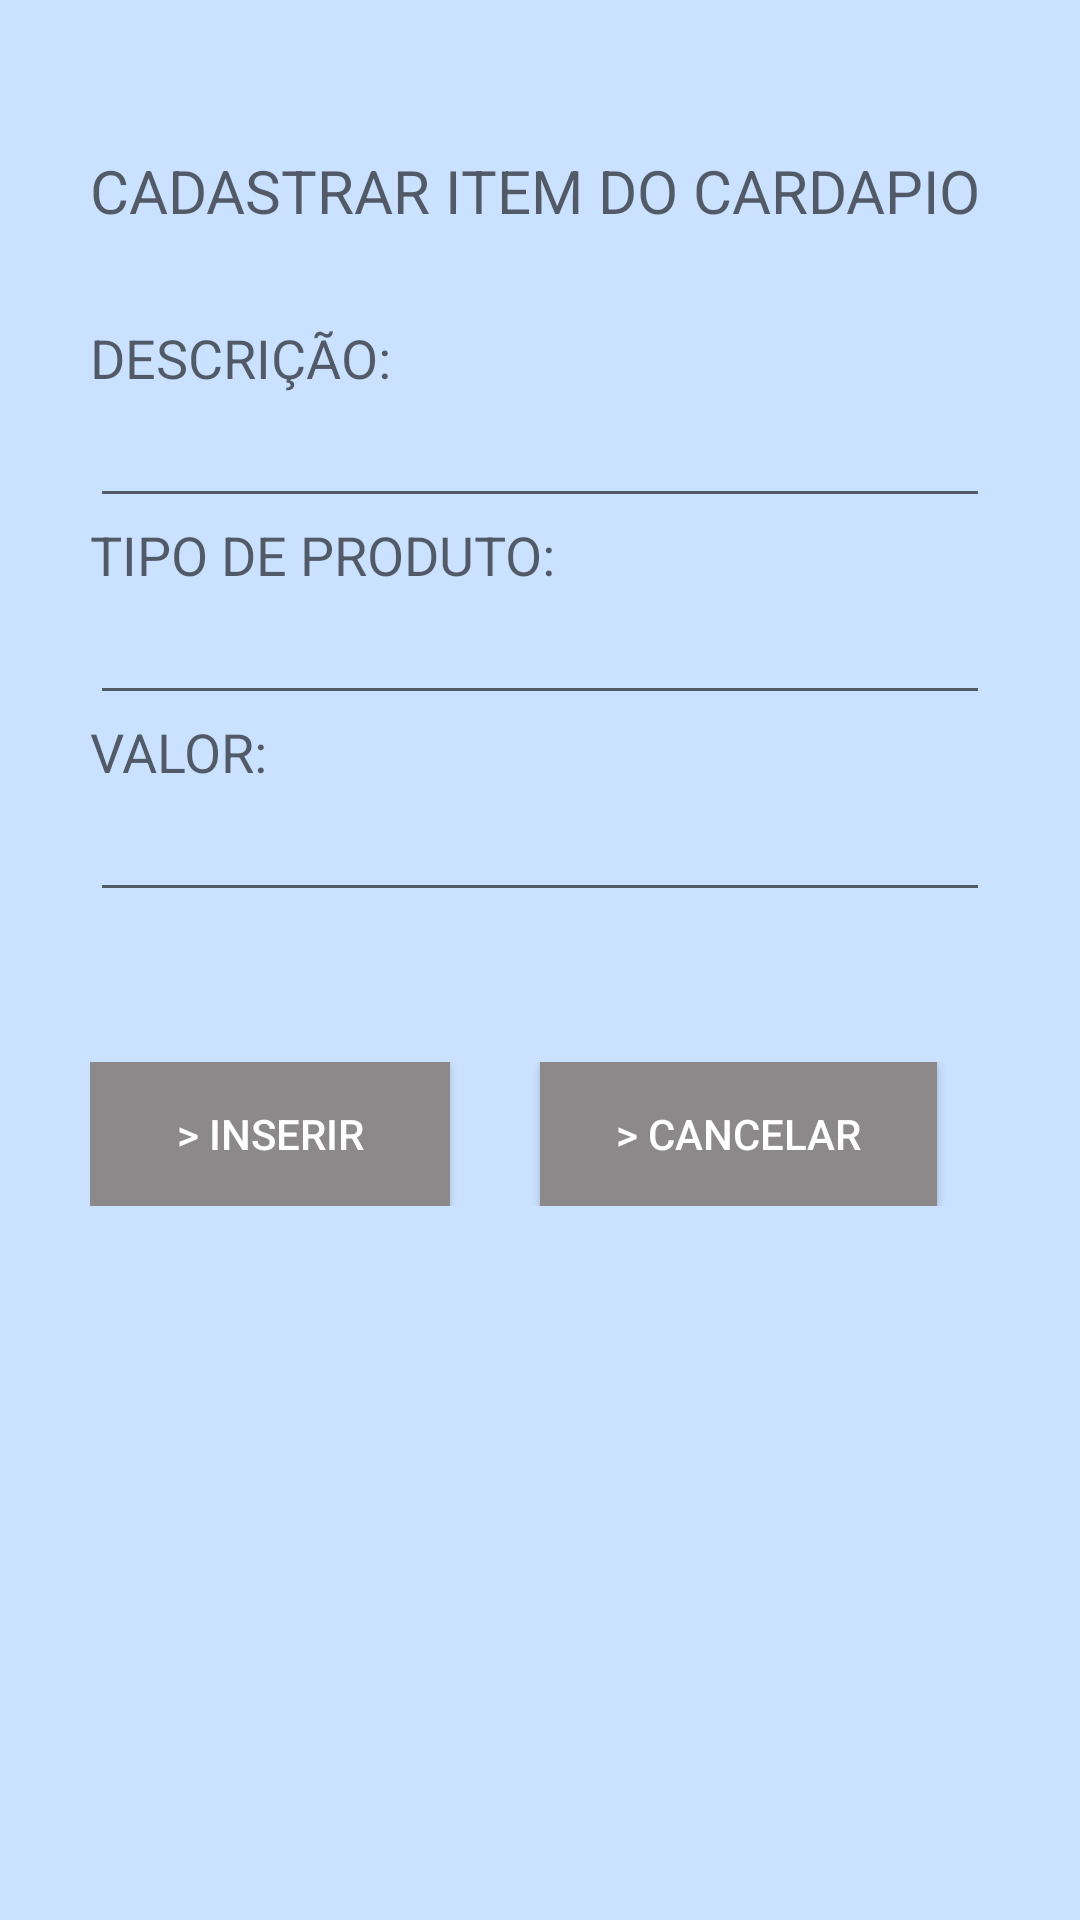

Write the Android layout XML for this screen, with the resource values it uses.
<!-- AndroidManifest.xml: application theme AppTheme -->
<!-- res/layout/activity_montar_cardapio.xml -->
<ScrollView xmlns:android="http://schemas.android.com/apk/res/android"
    android:layout_width="match_parent"
    android:layout_height="match_parent"
    style="@style/fundo">

    <LinearLayout xmlns:android="http://schemas.android.com/apk/res/android"
        android:layout_width="fill_parent"
        android:layout_height="fill_parent"
        android:orientation="vertical"
        android:paddingLeft="30dp"
        android:paddingRight="30dp"
        android:paddingTop="50dp"
        android:paddingBottom="70dp"
        >

        <TextView
            android:layout_width="wrap_content"
            android:layout_height="wrap_content"
            android:textAppearance="?android:attr/textAppearanceMedium"
            android:text="@string/inicio"
            android:paddingBottom="30dp"
            android:id="@+id/textView"
            android:textSize="20dp"
            />

        <TextView
            android:layout_width="wrap_content"
            android:layout_height="wrap_content"
            android:textAppearance="?android:attr/textAppearanceMedium"
            android:text="@string/descricao"
            android:id="@+id/descricao" />

        <EditText
            android:layout_width="match_parent"
            android:layout_height="wrap_content"
            android:id="@+id/txt_montar_cardapio_descricao" />

        <TextView
            android:layout_width="wrap_content"
            android:layout_height="wrap_content"
            android:textAppearance="?android:attr/textAppearanceMedium"
            android:text="@string/tipo"
            android:id="@+id/tipoProduto" />

        <EditText
            android:layout_width="match_parent"
            android:layout_height="wrap_content"
            android:id="@+id/txt_montar_cardapio_tipo" />

        <TextView
            android:layout_width="wrap_content"
            android:layout_height="wrap_content"
            android:textAppearance="?android:attr/textAppearanceMedium"
            android:text="@string/valor"
            android:id="@+id/valor" />


        <EditText
            android:layout_width="match_parent"
            android:layout_height="wrap_content"
            android:inputType="numberDecimal"
            android:ems="10"
            android:id="@+id/txt_montar_cardapio_valor" />

        <LinearLayout xmlns:android="http://schemas.android.com/apk/res/android"
        android:layout_width="fill_parent"
        android:layout_height="fill_parent"
        android:orientation="horizontal"
        android:paddingTop="50dp"
        android:weightSum="1">


        <Button
            style="?android:attr/buttonStyleSmall"
            android:layout_width="wrap_content"
            android:layout_height="wrap_content"
            android:text="@string/inserir"
            android:id="@+id/inserir"
            android:layout_weight="0.46"
            android:onClick="inserir"
            android:background="#8B8989"
            android:textColor="#FFFFFF"
            android:layout_marginRight="30dp"
            />

        <Button
            style="?android:attr/buttonStyleSmall"
            android:layout_width="wrap_content"
            android:layout_height="wrap_content"
            android:text="@string/cancelar"
            android:id="@+id/calcelar"
            android:layout_weight="0.40"
            android:onClick="cancelar"
            android:background="#8B8989"
            android:textColor="#FFFFFF"
            />


        </LinearLayout>
    </LinearLayout>

</ScrollView>
<!-- resources referenced by this layout -->
<resources>
  <string name="cancelar">&gt; CANCELAR</string>
  <string name="descricao">DESCRIÇÃO:</string>
  <string name="inicio">CADASTRAR ITEM DO CARDAPIO</string>
  <string name="inserir">&gt; INSERIR</string>
  <string name="tipo">TIPO DE PRODUTO:</string>
  <string name="valor">VALOR:</string>
  <style name="fundo">
          <item name="android:background">#CAE1FF</item>
      </style>
  <style name="AppTheme" parent="Theme.AppCompat.Light.DarkActionBar">
          
      </style>
</resources>
